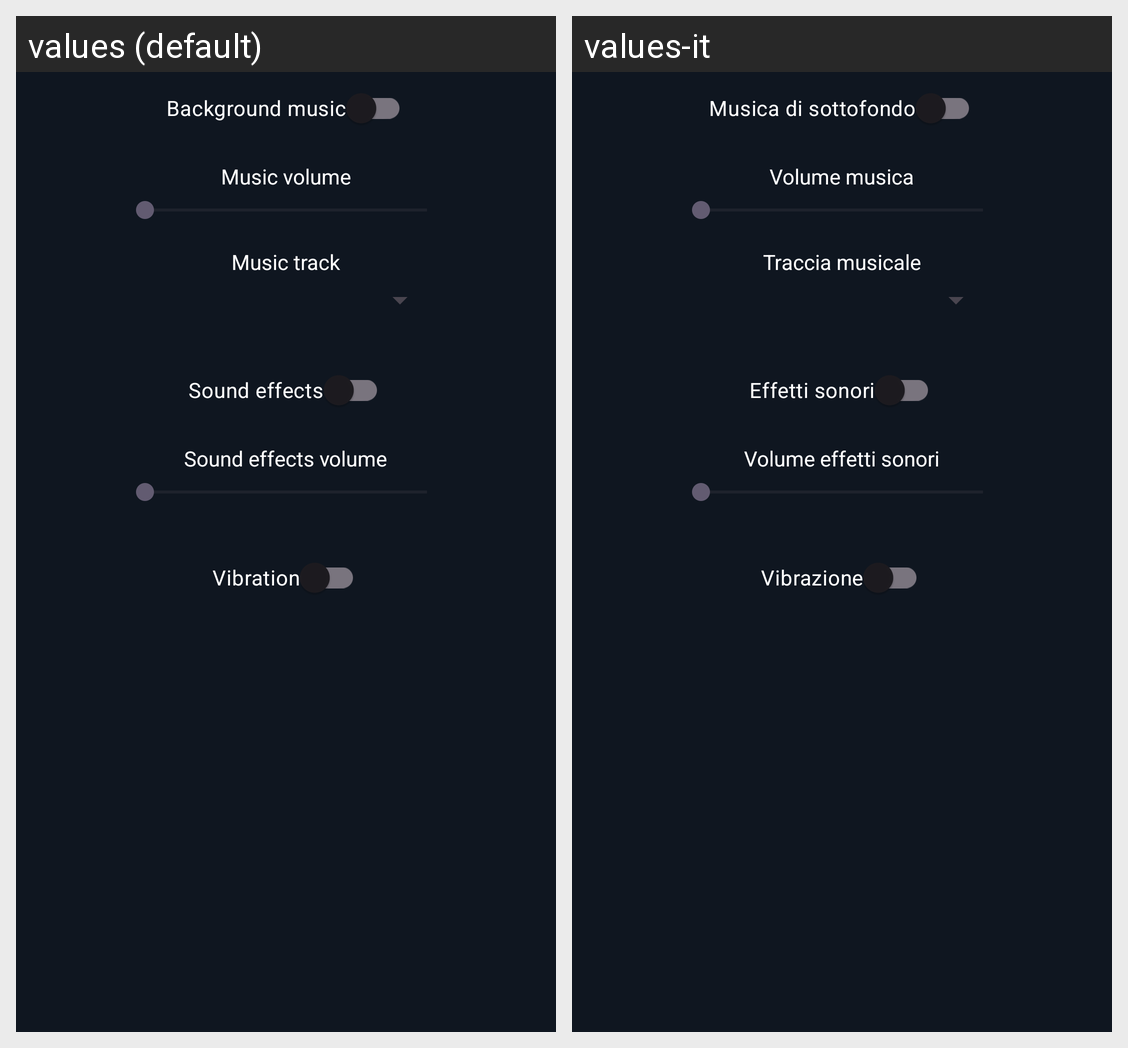

This grid shows one Android layout under two languages. Give, for every string resource on the screen, its name, the default text and each shown locale's text.
Android screen res/layout/sound_settings_panel.xml rendered under 2 locales, left to right: values (default), values-it. Device: Nexus 5 (rendered at 1080×1920; each locale shown at half size, 540×960, under a caption strip naming it); theme Theme.Balls.
Strings drawn on this screen, with the default value and each locale's value (text and hints the layout hard-codes, and strings that could not be matched under every locale, appear in the picture but are not listed):

menu_music_label
  values: Background music
  values-it: Musica di sottofondo

menu_music_volume_label
  values: Music volume
  values-it: Volume musica

menu_music_track_label
  values: Music track
  values-it: Traccia musicale

menu_sfx_label
  values: Sound effects
  values-it: Effetti sonori

menu_sfx_volume_label
  values: Sound effects volume
  values-it: Volume effetti sonori

menu_vibration_label
  values: Vibration
  values-it: Vibrazione
